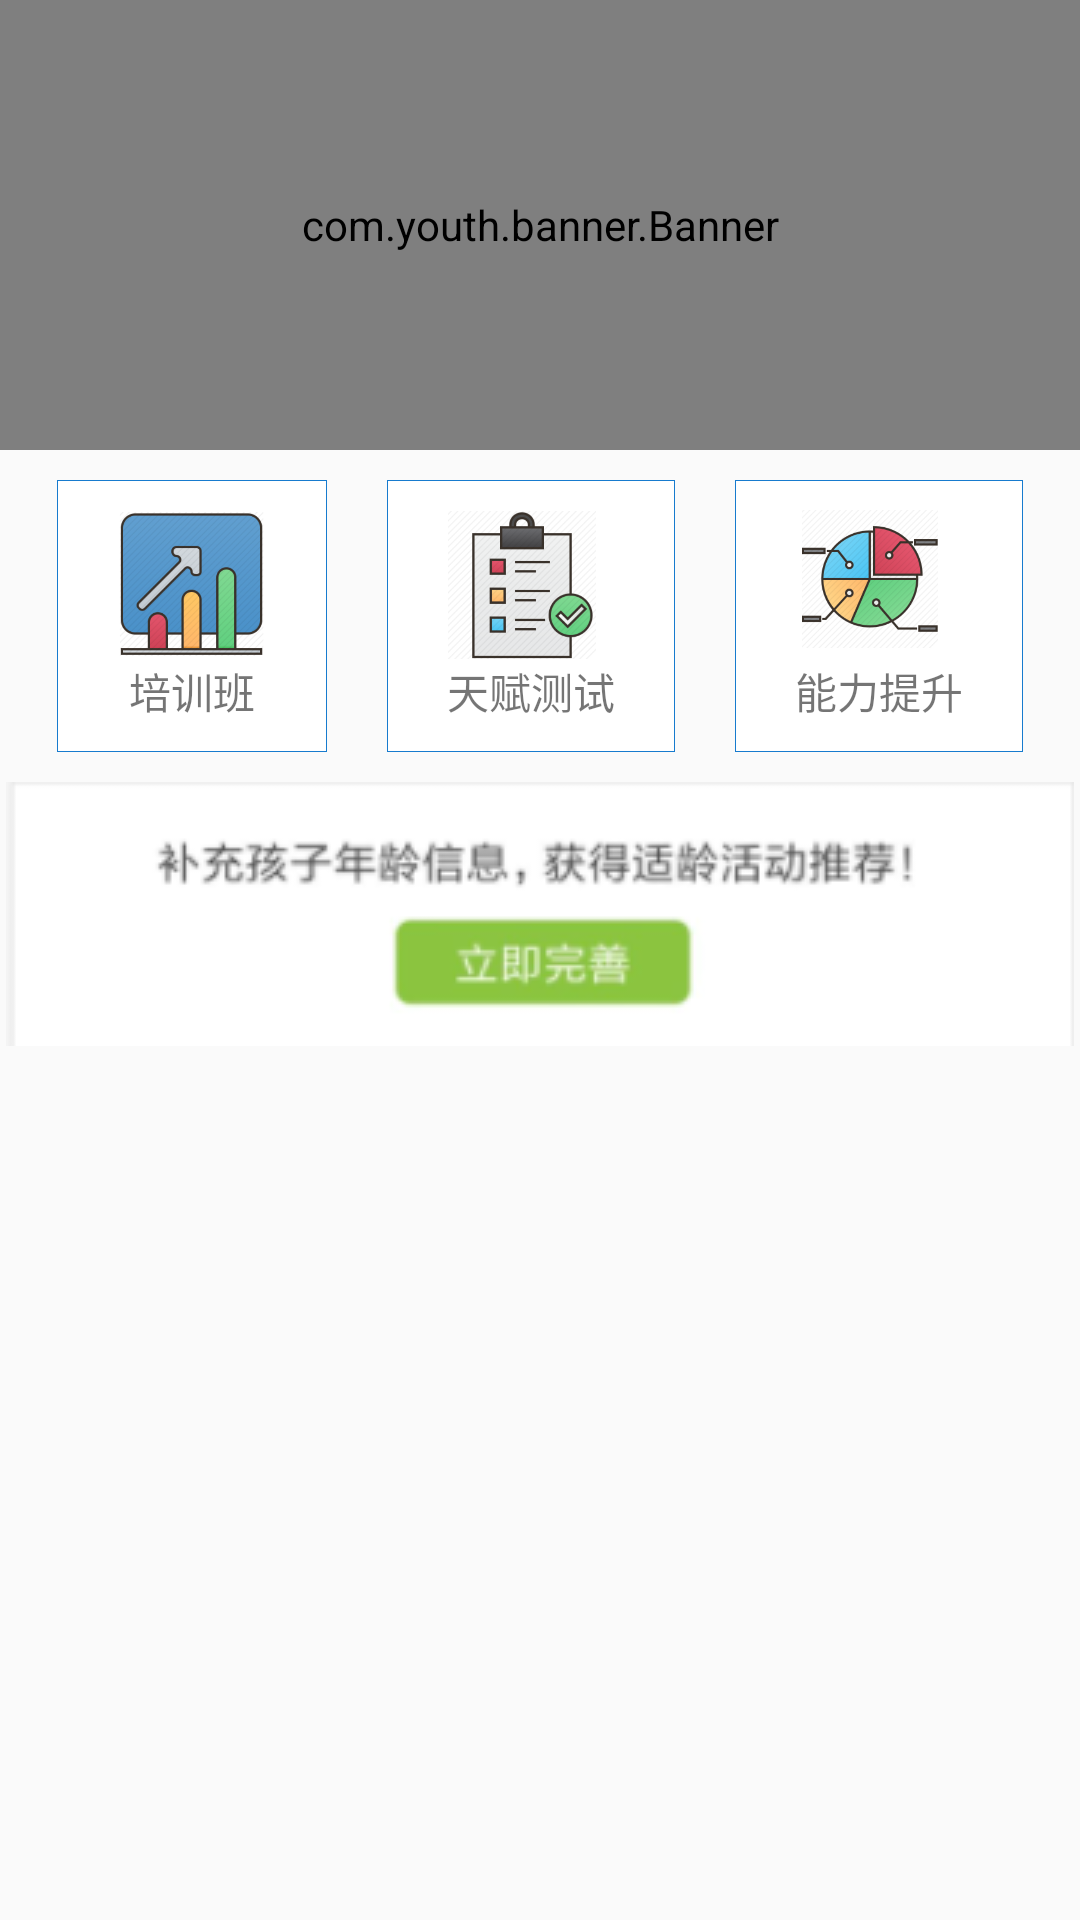

Write the Android layout XML for this screen, with the resource values it uses.
<!-- AndroidManifest.xml: application theme AppTheme -->
<!-- res/layout/accompany_head.xml -->
<?xml version="1.0" encoding="utf-8"?>
<LinearLayout xmlns:android="http://schemas.android.com/apk/res/android"
    xmlns:app="http://schemas.android.com/apk/res-auto"
    android:layout_width="match_parent"
    android:layout_height="match_parent"
    android:orientation="vertical">

    <com.youth.banner.Banner
        android:id="@+id/accompany_banner"
        android:layout_width="match_parent"
        android:layout_height="150dp" />
    <TableLayout
        android:layout_width="match_parent"
        android:layout_height="wrap_content"
        android:stretchColumns="0,4">
        <TableRow>
            <TextView/>
            <LinearLayout
                style="@style/main_AppMenuStyle">
                <ImageView
                    android:id="@+id/peixunban"
                    android:layout_width="50dp"
                    android:layout_height="50dp"
                    android:src="@drawable/logo_j" />

                <TextView
                    android:layout_width="match_parent"
                    android:layout_height="wrap_content"
                    android:gravity="center"
                    android:text="@string/accompany_logo_px_name" />

            </LinearLayout>
            <LinearLayout
                style="@style/main_AppMenuStyle">

                <ImageView
                    android:id="@+id/tianfuceshi"
                    android:layout_width="50dp"
                    android:layout_height="50dp"
                    android:src="@drawable/logo_g" />

                <TextView
                    android:layout_width="wrap_content"
                    android:layout_height="wrap_content"
                    android:gravity="center"
                    android:text="@string/accompany_logo_tfcs_name" />

            </LinearLayout>
            <LinearLayout
                style="@style/main_AppMenuStyle">

                <ImageView
                    android:id="@+id/nenglitisheng"
                    android:layout_width="50dp"
                    android:layout_height="50dp"
                    android:src="@drawable/logo_k" />

                <TextView
                    android:layout_width="wrap_content"
                    android:layout_height="wrap_content"
                    android:gravity="center"
                    android:text="@string/accompany_logo_nlts_name" />

            </LinearLayout>
            <TextView/>
        </TableRow>
    </TableLayout>

    <ImageView
        android:id="@+id/main_iv_login"
        android:layout_width="match_parent"
        android:layout_height="wrap_content"
        android:paddingBottom="@dimen/dp_4"
        android:src="@drawable/weinintuijian" />
</LinearLayout>
<!-- resources referenced by this layout -->
<resources>
  <!-- drawable logo_g: png bitmap (drawable, 40547 bytes) -->
  <!-- drawable logo_j: png bitmap (drawable, 53666 bytes) -->
  <!-- drawable logo_k: png bitmap (drawable, 59812 bytes) -->
  <!-- drawable weinintuijian: png bitmap (drawable, 10714 bytes) -->
  <string name="accompany_logo_nlts_name">能力提升</string>
  <string name="accompany_logo_px_name">培训班</string>
  <string name="accompany_logo_tfcs_name">天赋测试</string>
  <style name="main_AppMenuStyle">
          <item name="android:background">@drawable/soild</item>
          <item name="android:layout_width">wrap_content</item>
          <item name="android:layout_height">wrap_content</item>
          <item name="android:orientation">vertical</item>
          <item name="android:paddingTop">10dp</item>
          <item name="android:paddingBottom">10dp</item>
          <item name="android:paddingRight">20dp</item>
          <item name="android:paddingLeft">20dp</item>
          <item name="android:layout_margin">10dp</item>
      </style>
  <style name="AppTheme" parent="Theme.AppCompat.Light.NoActionBar">
          
          <item name="colorPrimary">@color/colorPrimary</item>
          <item name="colorPrimaryDark">@color/colorPrimaryDark</item>
          <item name="colorAccent">@color/colorAccent</item>
      </style>
  <!-- drawable soild (drawable) -->
  <?xml version="1.0" encoding="utf-8"?>
  <shape xmlns:android="http://schemas.android.com/apk/res/android">
      <solid
          android:color="#FFFFFF" />
      <stroke
          android:width="0.01dp"
          android:color="#177BCE" />
      <padding
          android:bottom="1dp"
          android:left="0.5dp"
          android:right="0.5dp"
          android:top="0dp" />
  </shape>
  <color name="colorPrimary">#2E2E99</color>
  <color name="colorPrimaryDark">#2E2E99</color>
  <color name="colorAccent">#D81B60</color>
</resources>
